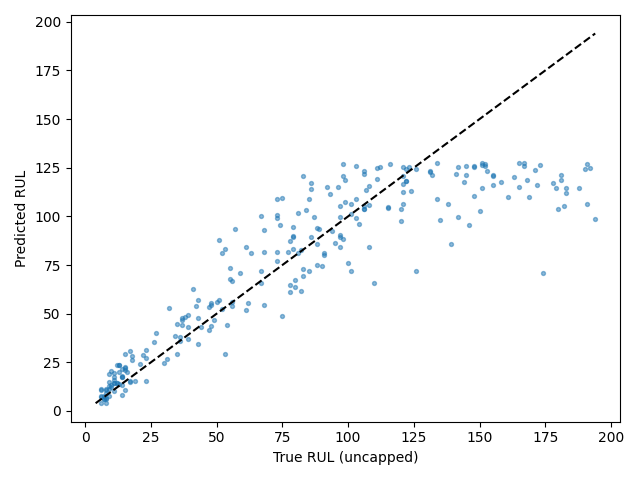

Source data for this figure (header and first rows):
Dataset, Split, SourceSplit, unit_nr, start_cycle, end_cycle, RUL_original, RUL_capped, regime, regime_transition_count, is_padded, padding_cycles, observed_cycles, Model, Seed, Experiment, RUL_true, RUL_pred, AbsoluteError
FD002, test_terminal, test, 1, 229, 258, 18, 18, 0, 24, False, 0, 30, itransformer, 3, baseline, 18, 28.11, 10.11
FD002, test_terminal, test, 2, 26, 55, 79, 79, 4, 19, False, 0, 30, itransformer, 3, baseline, 79, 90.17, 11.17
FD002, test_terminal, test, 3, 136, 165, 106, 106, 5, 26, False, 0, 30, itransformer, 3, baseline, 106, 105.6, 0.4424
FD002, test_terminal, test, 4, 57, 86, 110, 110, 3, 26, False, 0, 30, itransformer, 3, baseline, 110, 65.93, 44.07
FD002, test_terminal, test, 5, 119, 148, 15, 15, 1, 24, False, 0, 30, itransformer, 3, baseline, 15, 21.26, 6.259
FD002, test_terminal, test, 6, 34, 63, 155, 125, 5, 22, False, 0, 30, itransformer, 3, baseline, 155, 121.2, 33.83
FD002, test_terminal, test, 7, 155, 184, 6, 6, 1, 24, False, 0, 30, itransformer, 3, baseline, 6, 7.951, 1.951
FD002, test_terminal, test, 8, 144, 173, 90, 90, 4, 25, False, 0, 30, itransformer, 3, baseline, 90, 74.56, 15.44
FD002, test_terminal, test, 9, 132, 161, 11, 11, 4, 23, False, 0, 30, itransformer, 3, baseline, 11, 19.74, 8.745
FD002, test_terminal, test, 10, 55, 84, 79, 79, 3, 24, False, 0, 30, itransformer, 3, baseline, 79, 89.6, 10.6
FD002, test_terminal, test, 11, 133, 162, 6, 6, 4, 20, False, 0, 30, itransformer, 3, baseline, 6, 7.204, 1.204
FD002, test_terminal, test, 12, 45, 74, 73, 73, 4, 21, False, 0, 30, itransformer, 3, baseline, 73, 108.9, 35.92
FD002, test_terminal, test, 13, 135, 164, 30, 30, 1, 26, False, 0, 30, itransformer, 3, baseline, 30, 24.75, 5.246
FD002, test_terminal, test, 14, 131, 160, 11, 11, 3, 23, False, 0, 30, itransformer, 3, baseline, 11, 14.31, 3.311
FD002, test_terminal, test, 15, 136, 165, 37, 37, 0, 21, False, 0, 30, itransformer, 3, baseline, 37, 46.83, 9.827
FD002, test_terminal, test, 16, 59, 88, 67, 67, 2, 25, False, 0, 30, itransformer, 3, baseline, 67, 100, 33.03
FD002, test_terminal, test, 17, 235, 264, 68, 68, 5, 25, False, 0, 30, itransformer, 3, baseline, 68, 81.73, 13.73
FD002, test_terminal, test, 18, 11, 40, 99, 99, 4, 23, False, 0, 30, itransformer, 3, baseline, 99, 118.8, 19.84
FD002, test_terminal, test, 19, 143, 172, 22, 22, 4, 24, False, 0, 30, itransformer, 3, baseline, 22, 28.52, 6.515
FD002, test_terminal, test, 20, 72, 101, 54, 54, 5, 21, False, 0, 30, itransformer, 3, baseline, 54, 44.01, 9.993
FD002, test_terminal, test, 21, 99, 128, 97, 97, 1, 19, False, 0, 30, itransformer, 3, baseline, 97, 89.16, 7.84
FD002, test_terminal, test, 22, 130, 159, 10, 10, 1, 26, False, 0, 30, itransformer, 3, baseline, 10, 20.44, 10.44
FD002, test_terminal, test, 23, 20, 49, 142, 125, 2, 28, False, 0, 30, itransformer, 3, baseline, 142, 99.75, 42.25
FD002, test_terminal, test, 24, 181, 210, 77, 77, 0, 25, False, 0, 30, itransformer, 3, baseline, 77, 81.71, 4.707
FD002, test_terminal, test, 25, 118, 147, 88, 88, 5, 24, False, 0, 30, itransformer, 3, baseline, 88, 85.62, 2.381
FD002, test_terminal, test, 26, 47, 76, 163, 125, 2, 27, False, 0, 30, itransformer, 3, baseline, 163, 120.3, 42.65
FD002, test_terminal, test, 27, 39, 68, 126, 125, 4, 26, False, 0, 30, itransformer, 3, baseline, 126, 124.6, 1.438
FD002, test_terminal, test, 28, 1, 23, 138, 125, 1, 18, True, 7, 23, itransformer, 3, baseline, 138, 106.2, 31.77
FD002, test_terminal, test, 29, 72, 101, 83, 83, 0, 24, False, 0, 30, itransformer, 3, baseline, 83, 73.12, 9.878
FD002, test_terminal, test, 30, 155, 184, 78, 78, 1, 25, False, 0, 30, itransformer, 3, baseline, 78, 61.21, 16.79
FD002, test_terminal, test, 31, 94, 123, 75, 75, 1, 25, False, 0, 30, itransformer, 3, baseline, 75, 109.4, 34.37
FD002, test_terminal, test, 32, 141, 170, 11, 11, 2, 24, False, 0, 30, itransformer, 3, baseline, 11, 15.68, 4.683
FD002, test_terminal, test, 33, 106, 135, 53, 53, 1, 24, False, 0, 30, itransformer, 3, baseline, 53, 83.36, 30.36
FD002, test_terminal, test, 34, 23, 52, 173, 125, 1, 25, False, 0, 30, itransformer, 3, baseline, 173, 126.6, 46.36
FD002, test_terminal, test, 35, 48, 77, 63, 63, 1, 22, False, 0, 30, itransformer, 3, baseline, 63, 81.43, 18.43
FD002, test_terminal, test, 36, 134, 163, 100, 100, 5, 22, False, 0, 30, itransformer, 3, baseline, 100, 76.04, 23.96
FD002, test_terminal, test, 37, 20, 49, 151, 125, 1, 24, False, 0, 30, itransformer, 3, baseline, 151, 114.4, 36.65
FD002, test_terminal, test, 38, 98, 127, 55, 55, 3, 23, False, 0, 30, itransformer, 3, baseline, 55, 73.64, 18.64
FD002, test_terminal, test, 39, 120, 149, 48, 48, 2, 23, False, 0, 30, itransformer, 3, baseline, 48, 55.56, 7.564
FD002, test_terminal, test, 40, 154, 183, 37, 37, 2, 24, False, 0, 30, itransformer, 3, baseline, 37, 47.54, 10.54
FD002, test_terminal, test, 41, 181, 210, 44, 44, 1, 27, False, 0, 30, itransformer, 3, baseline, 44, 43.27, 0.7326
FD002, test_terminal, test, 42, 108, 137, 27, 27, 1, 24, False, 0, 30, itransformer, 3, baseline, 27, 40.25, 13.25
FD002, test_terminal, test, 43, 155, 184, 18, 18, 5, 23, False, 0, 30, itransformer, 3, baseline, 18, 26.19, 8.193
FD002, test_terminal, test, 44, 135, 164, 6, 6, 4, 23, False, 0, 30, itransformer, 3, baseline, 6, 11.54, 5.541
FD002, test_terminal, test, 45, 166, 195, 15, 15, 0, 26, False, 0, 30, itransformer, 3, baseline, 15, 22.33, 7.331
FD002, test_terminal, test, 46, 103, 132, 112, 112, 3, 24, False, 0, 30, itransformer, 3, baseline, 112, 125.6, 13.61
FD002, test_terminal, test, 47, 52, 81, 131, 125, 4, 24, False, 0, 30, itransformer, 3, baseline, 131, 123.1, 7.917
FD002, test_terminal, test, 48, 103, 132, 13, 13, 2, 24, False, 0, 30, itransformer, 3, baseline, 13, 23.73, 10.73
FD002, test_terminal, test, 49, 36, 65, 122, 122, 0, 25, False, 0, 30, itransformer, 3, baseline, 122, 118.1, 3.865
FD002, test_terminal, test, 50, 135, 164, 13, 13, 1, 25, False, 0, 30, itransformer, 3, baseline, 13, 13.94, 0.9407
FD002, test_terminal, test, 51, 8, 37, 98, 98, 4, 24, False, 0, 30, itransformer, 3, baseline, 98, 126.8, 28.77
FD002, test_terminal, test, 52, 136, 165, 53, 53, 0, 25, False, 0, 30, itransformer, 3, baseline, 53, 29.22, 23.78
FD002, test_terminal, test, 53, 120, 149, 52, 52, 1, 24, False, 0, 30, itransformer, 3, baseline, 52, 52.34, 0.339
FD002, test_terminal, test, 54, 45, 74, 106, 106, 1, 23, False, 0, 30, itransformer, 3, baseline, 106, 123.2, 17.22
FD002, test_terminal, test, 55, 94, 123, 103, 103, 0, 19, False, 0, 30, itransformer, 3, baseline, 103, 108.7, 5.695
FD002, test_terminal, test, 56, 44, 73, 152, 125, 1, 23, False, 0, 30, itransformer, 3, baseline, 152, 126.9, 25.08
FD002, test_terminal, test, 57, 47, 76, 123, 123, 5, 25, False, 0, 30, itransformer, 3, baseline, 123, 125.5, 2.485
FD002, test_terminal, test, 58, 218, 247, 26, 26, 3, 23, False, 0, 30, itransformer, 3, baseline, 26, 35.44, 9.437
FD002, test_terminal, test, 59, 1, 22, 178, 125, 1, 15, True, 8, 22, itransformer, 3, baseline, 178, 117.2, 60.78
FD002, test_terminal, test, 60, 115, 144, 73, 73, 1, 26, False, 0, 30, itransformer, 3, baseline, 73, 99.22, 26.22
... 199 more rows
